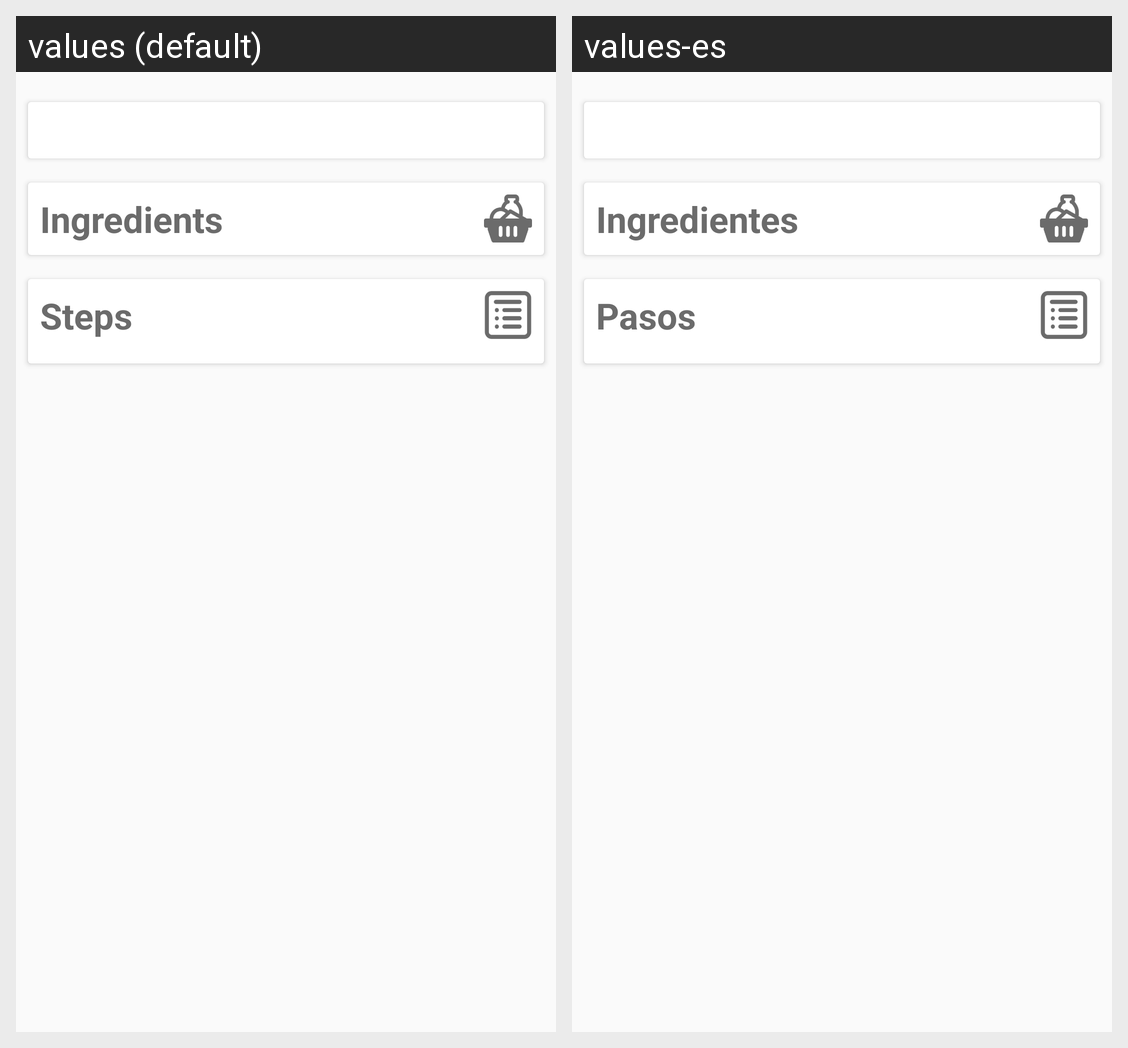

Here is an Android app screen in its default locale and in the app's own translations. Write out the translated-string differences for the strings that appear on this screen.
Android screen res/layout/recipe_details_cards.xml rendered under 2 locales, left to right: values (default), values-es. Device: Nexus 5 (rendered at 1080×1920; each locale shown at half size, 540×960, under a caption strip naming it); theme AppTheme.
Strings drawn on this screen, with the default value and each locale's value (text and hints the layout hard-codes, and strings that could not be matched under every locale, appear in the picture but are not listed):

ingredients
  values: Ingredients
  values-es: Ingredientes

steps
  values: Steps
  values-es: Pasos
